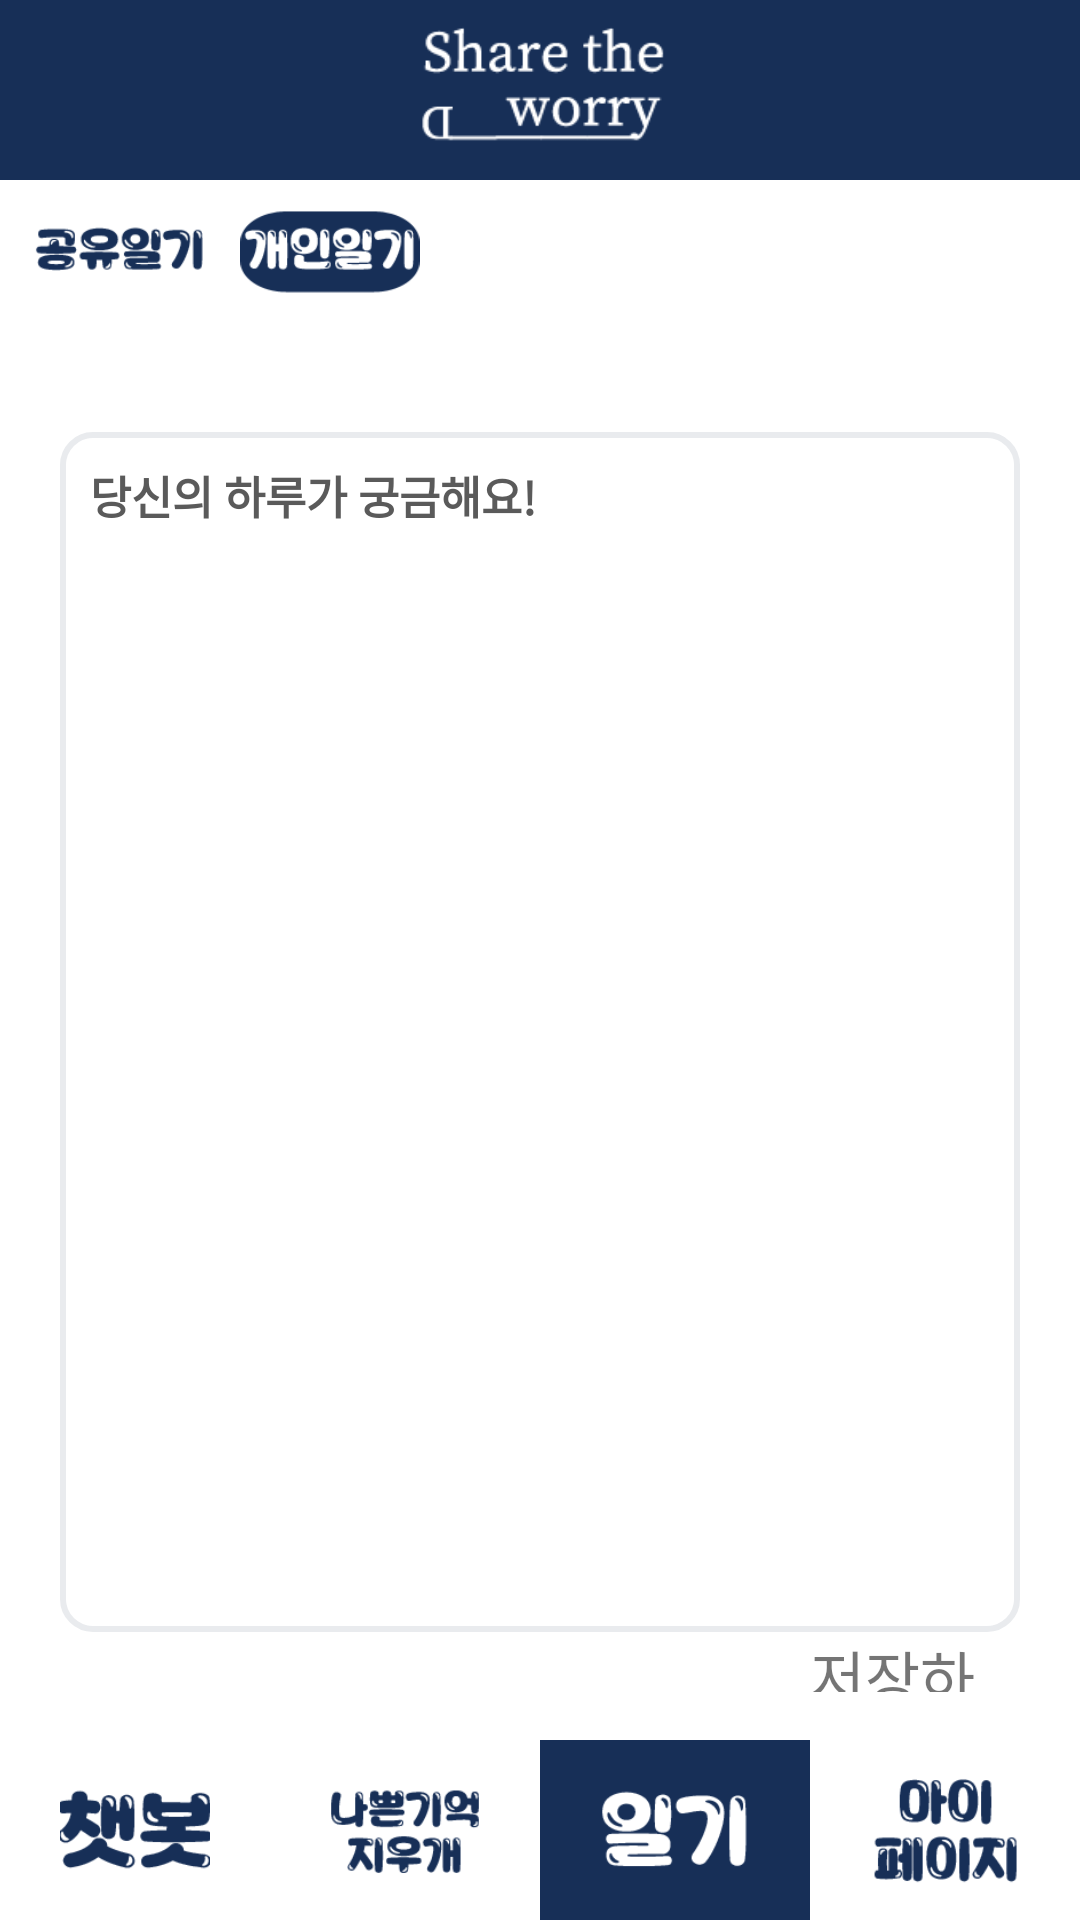

Write the Android layout XML for this screen, with the resource values it uses.
<!-- AndroidManifest.xml: application theme Theme.STW -->
<!-- res/layout/activity_personal_diary.xml -->
<?xml version="1.0" encoding="utf-8"?>
<RelativeLayout xmlns:android="http://schemas.android.com/apk/res/android"
    android:background="#ffe6b3"
    android:layout_width="match_parent"
    android:layout_height="match_parent"
    android:orientation="vertical"
    android:backgroundTint="@color/white"
    >
    <FrameLayout
        android:layout_width="match_parent"
        android:layout_height="60dp"
        android:background="@color/colorAccent"
        >
        <ImageView
            android:layout_width="wrap_content"
            android:layout_height="60dp"
            android:layout_gravity="center_horizontal"
            android:layout_marginTop="0dp"
            android:src="@drawable/logo"
            android:textColor="@color/colorAccent">

        </ImageView>
    </FrameLayout>



    <FrameLayout
        android:layout_width="match_parent"
        android:layout_height="512dp"
        android:layout_gravity="center_horizontal"
        android:layout_weight="1"
        android:orientation="vertical"
        android:layout_centerInParent="true">

        <FrameLayout
            android:layout_width="match_parent"
            android:layout_height="wrap_content"
            android:layout_gravity="center_horizontal"
            android:layout_marginTop="0dp"
            android:orientation="horizontal">

            <ImageView
                android:id="@+id/btnCommon"
                android:layout_width="60dp"
                android:layout_height="40dp"
                android:layout_marginLeft="10dp"
                android:src="@drawable/common"
                />

            <ImageView
                android:layout_width="60dp"
                android:layout_height="40dp"
                android:layout_marginLeft="80dp"
                android:src="@drawable/personal_click"
                />

        </FrameLayout>

        <TextView
            android:id="@+id/timer"
            android:layout_width="280dp"
            android:layout_height="30dp"
            android:layout_gravity="center_horizontal"
            android:layout_marginTop="40dp"
            android:background="@null"
            android:backgroundTint="#A5A5A5"
            android:fontFamily="@font/cartoon"
            android:textAlignment="center"
            android:textColor="#172F57"
            android:textColorHint="#172F57"
            android:textSize="25dp"
            android:textStyle="bold" />

        <TextView
            android:layout_width="320dp"
            android:layout_height="400dp"
            android:layout_gravity="center_horizontal"
            android:layout_marginTop="80dp"
            android:background="@drawable/border" />

        <EditText
            android:id="@+id/memory"
            android:layout_width="300dp"
            android:layout_height="390dp"
            android:layout_gravity="center_horizontal"
            android:layout_marginTop="90dp"
            android:background="@null"
            android:fontFamily="@font/cartoon"
            android:gravity="top"
            android:hint="당신의 하루가 궁금해요!"
            android:scrollbars="vertical"
            android:textColor="#000000"
            android:textColorHint="#5A5A5A"
            android:textSize="15dp"
            android:textStyle="bold" />


        <FrameLayout
            android:layout_width="320dp"
            android:layout_height="20dp"
            android:layout_gravity="center_horizontal"
            android:layout_marginTop="480dp">

            <TextView
                android:id="@+id/save"
                android:layout_width="70dp"
                android:layout_height="20dp"
                android:layout_marginLeft="250dp"
                android:fontFamily="@font/cartoon"
                android:text="저장하기"
                android:textSize="20dp" />

        </FrameLayout>


    </FrameLayout>

    <LinearLayout
        android:layout_width="match_parent"
        android:layout_height="60dp"
        android:orientation="horizontal"
        android:background="#ffffff"
        android:layout_alignParentBottom="true"
        android:layout_gravity="bottom">

        <RelativeLayout
            android:layout_width="100dp"
            android:layout_height="60dp"
            android:layout_weight="1"
            >

            <ImageView
                android:id="@+id/chatbot"
                android:layout_width="50dp"
                android:layout_height="50dp"
                android:layout_centerInParent="true"
                android:src="@drawable/chatbot"></ImageView>
        </RelativeLayout>
        <RelativeLayout
            android:layout_width="100dp"
            android:layout_height="60dp"
            android:layout_weight="1"
            >
            <ImageView
                android:id="@+id/nakigi"
                android:layout_width="50dp"
                android:layout_height="50dp"
                android:layout_centerHorizontal="true"
                android:layout_centerVertical="true"
                android:src="@drawable/nakigi"
                >
            </ImageView>
        </RelativeLayout>
        <RelativeLayout
            android:layout_width="100dp"
            android:layout_height="60dp"
            android:layout_weight="1"
            android:background="@color/colorAccent"
            >
            <ImageView
                android:id="@+id/diary"
                android:layout_width="50dp"
                android:layout_height="50dp"
                android:layout_centerHorizontal="true"
                android:layout_centerVertical="true"
                android:src="@drawable/diary_click"
                >
            </ImageView>
        </RelativeLayout>
        <RelativeLayout
            android:layout_width="100dp"
            android:layout_height="60dp"
            android:layout_weight="1"
            >

            <ImageView
                android:id="@+id/mypage"
                android:layout_width="50dp"
                android:layout_height="50dp"
                android:layout_centerInParent="true"
                android:src="@drawable/mypage"></ImageView>
        </RelativeLayout>
    </LinearLayout>

</RelativeLayout>
<!-- resources referenced by this layout -->
<resources>
  <color name="colorAccent">#172F57</color>
  <color name="white">#FFFFFFFF</color>
  <!-- drawable border (drawable) -->
  <?xml version="1.0" encoding="utf-8"?>
  <layer-list xmlns:android="http://schemas.android.com/apk/res/android">
      <item>
          <shape android:shape="rectangle">
              <stroke android:width = "2dp" android:color = "#E9EBEE"/>
              <corners
                  android:bottomRightRadius="10dp"
                  android:bottomLeftRadius="10dp"
                  android:topLeftRadius="10dp"
                  android:topRightRadius="10dp"/>
          </shape>
      </item>
  
      <item
          android:bottom="2dp"
          android:left="2dp"
          android:right="2dp"
          android:top="2dp">
          <shape android:shape="rectangle">
              <solid android:color="#FFFFFF"/>
  
              <corners
                  android:bottomRightRadius="10dp"
                  android:bottomLeftRadius="10dp"
                  android:topLeftRadius="10dp"
                  android:topRightRadius="10dp"/>
          </shape>
      </item>
  </layer-list>
  <!-- drawable chatbot: png bitmap (drawable-v24, 5266 bytes) -->
  <!-- drawable common: png bitmap (drawable-v24, 5032 bytes) -->
  <!-- drawable diary_click: png bitmap (drawable-v24, 4879 bytes) -->
  <!-- drawable logo: png bitmap (drawable-v24, 5637 bytes) -->
  <!-- drawable mypage: png bitmap (drawable-v24, 5458 bytes) -->
  <!-- drawable nakigi: png bitmap (drawable-v24, 5864 bytes) -->
  <!-- drawable personal_click: png bitmap (drawable-v24, 6972 bytes) -->
  <style name="Theme.STW" parent="Theme.AppCompat.Light">
          
          <item name="colorPrimary">@color/purple_500</item>
          <item name="colorPrimaryVariant">@color/purple_700</item>
          <item name="colorOnPrimary">@color/white</item>
          
          <item name="colorSecondary">@color/teal_200</item>
          <item name="colorSecondaryVariant">@color/teal_700</item>
          <item name="colorOnSecondary">@color/black</item>
          
          <item name="android:statusBarColor" tools:targetApi="l">?attr/colorPrimaryVariant</item>
          
          <item name="android:datePickerMode">spinner</item>
      </style>
  <color name="purple_500">#FF6200EE</color>
  <color name="purple_700">#FF3700B3</color>
  <color name="teal_200">#FF03DAC5</color>
  <color name="teal_700">#FF018786</color>
  <color name="black">#FF000000</color>
</resources>
